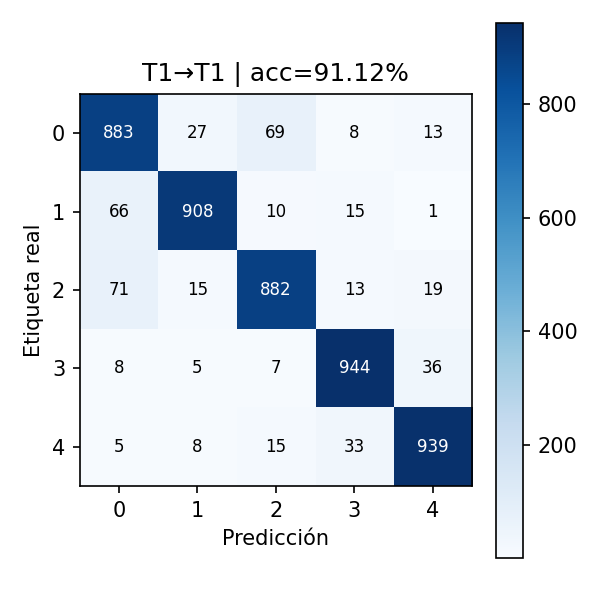

Source data for this figure (header and first rows):
, 0, 1, 2, 3, 4
0, 883, 27, 69, 8, 13
1, 66, 908, 10, 15, 1
2, 71, 15, 882, 13, 19
3, 8, 5, 7, 944, 36
4, 5, 8, 15, 33, 939
